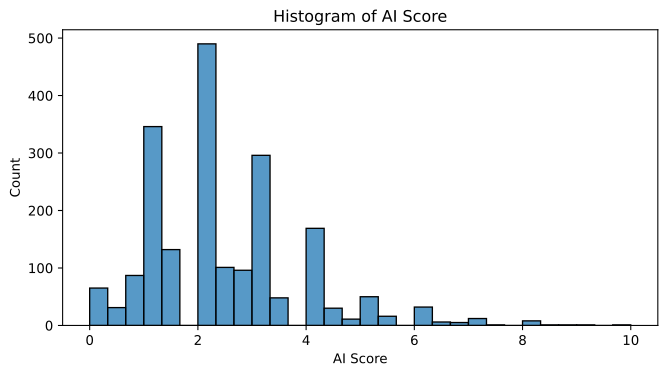

Values plotted in this chart, from the file beside it:
bin_left, bin_right, count
0.0, 0.3333, 65
0.3333, 0.6667, 31
0.6667, 1.0, 87
1.0, 1.333, 346
1.333, 1.667, 132
1.667, 2.0, 0
2.0, 2.333, 490
2.333, 2.667, 101
2.667, 3.0, 96
3.0, 3.333, 296
3.333, 3.667, 48
3.667, 4.0, 0
4.0, 4.333, 169
4.333, 4.667, 30
4.667, 5.0, 11
5.0, 5.333, 50
5.333, 5.667, 16
5.667, 6.0, 0
6.0, 6.333, 32
6.333, 6.667, 6
6.667, 7.0, 5
7.0, 7.333, 12
7.333, 7.667, 1
7.667, 8.0, 0
8.0, 8.333, 8
8.333, 8.667, 1
8.667, 9.0, 1
9.0, 9.333, 1
9.333, 9.667, 0
9.667, 10.0, 1
